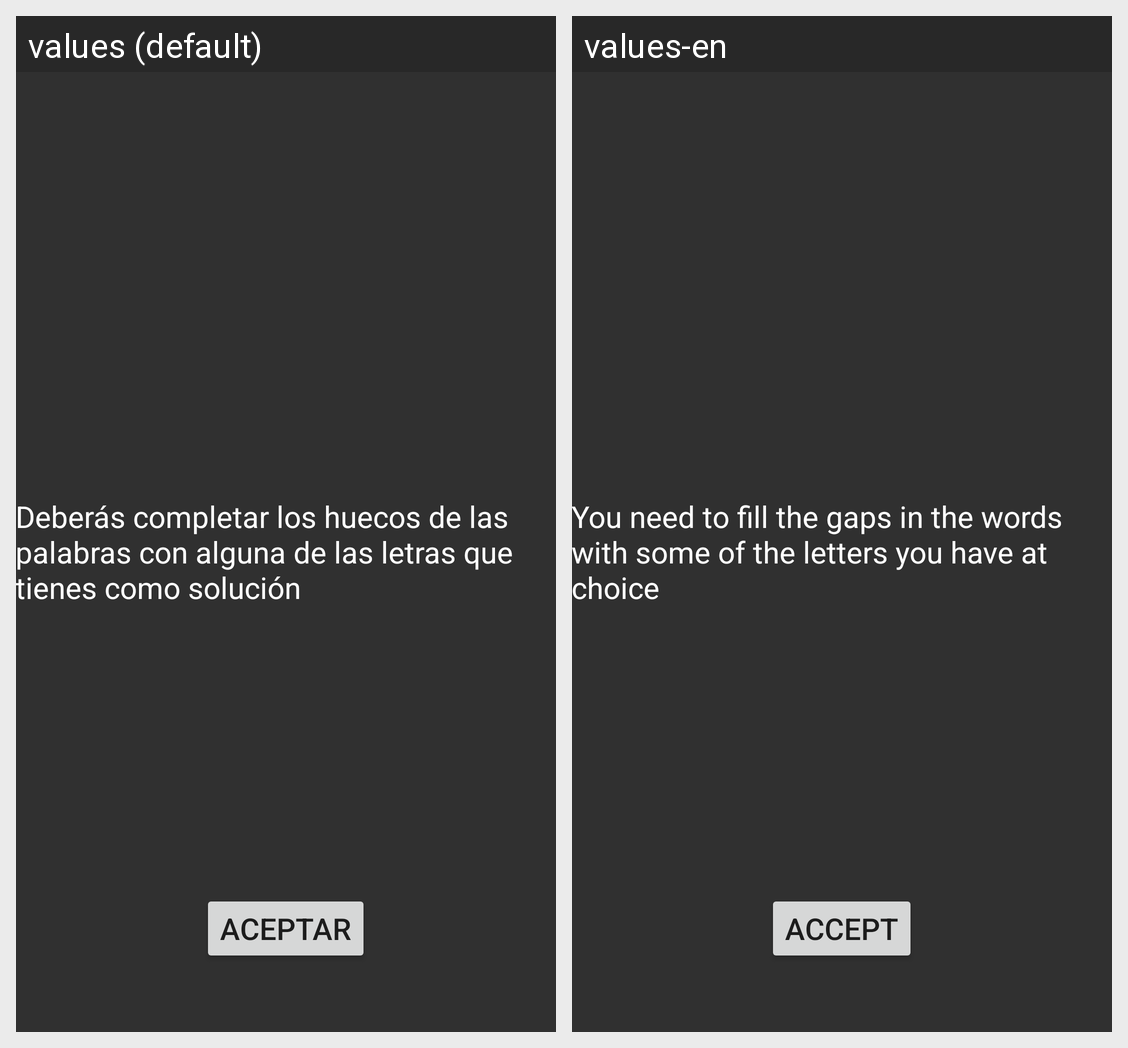

Strings drawn on this Android screen and how each of the app's shown locales translates them:
Android screen res/layout/completar_activity_main.xml rendered under 2 locales, left to right: values (default), values-en. Device: Nexus 5 (rendered at 1080×1920; each locale shown at half size, 540×960, under a caption strip naming it); theme AppTheme.
Strings drawn on this screen, with the default value and each locale's value (text and hints the layout hard-codes, and strings that could not be matched under every locale, appear in the picture but are not listed):

resumen_completar
  values: Deberás completar los huecos de las palabras con alguna de las letras que tienes como solución
  values-en: You need to fill the gaps in the words with some of the letters you have at choice

aceptar
  values: Aceptar
  values-en: Accept
